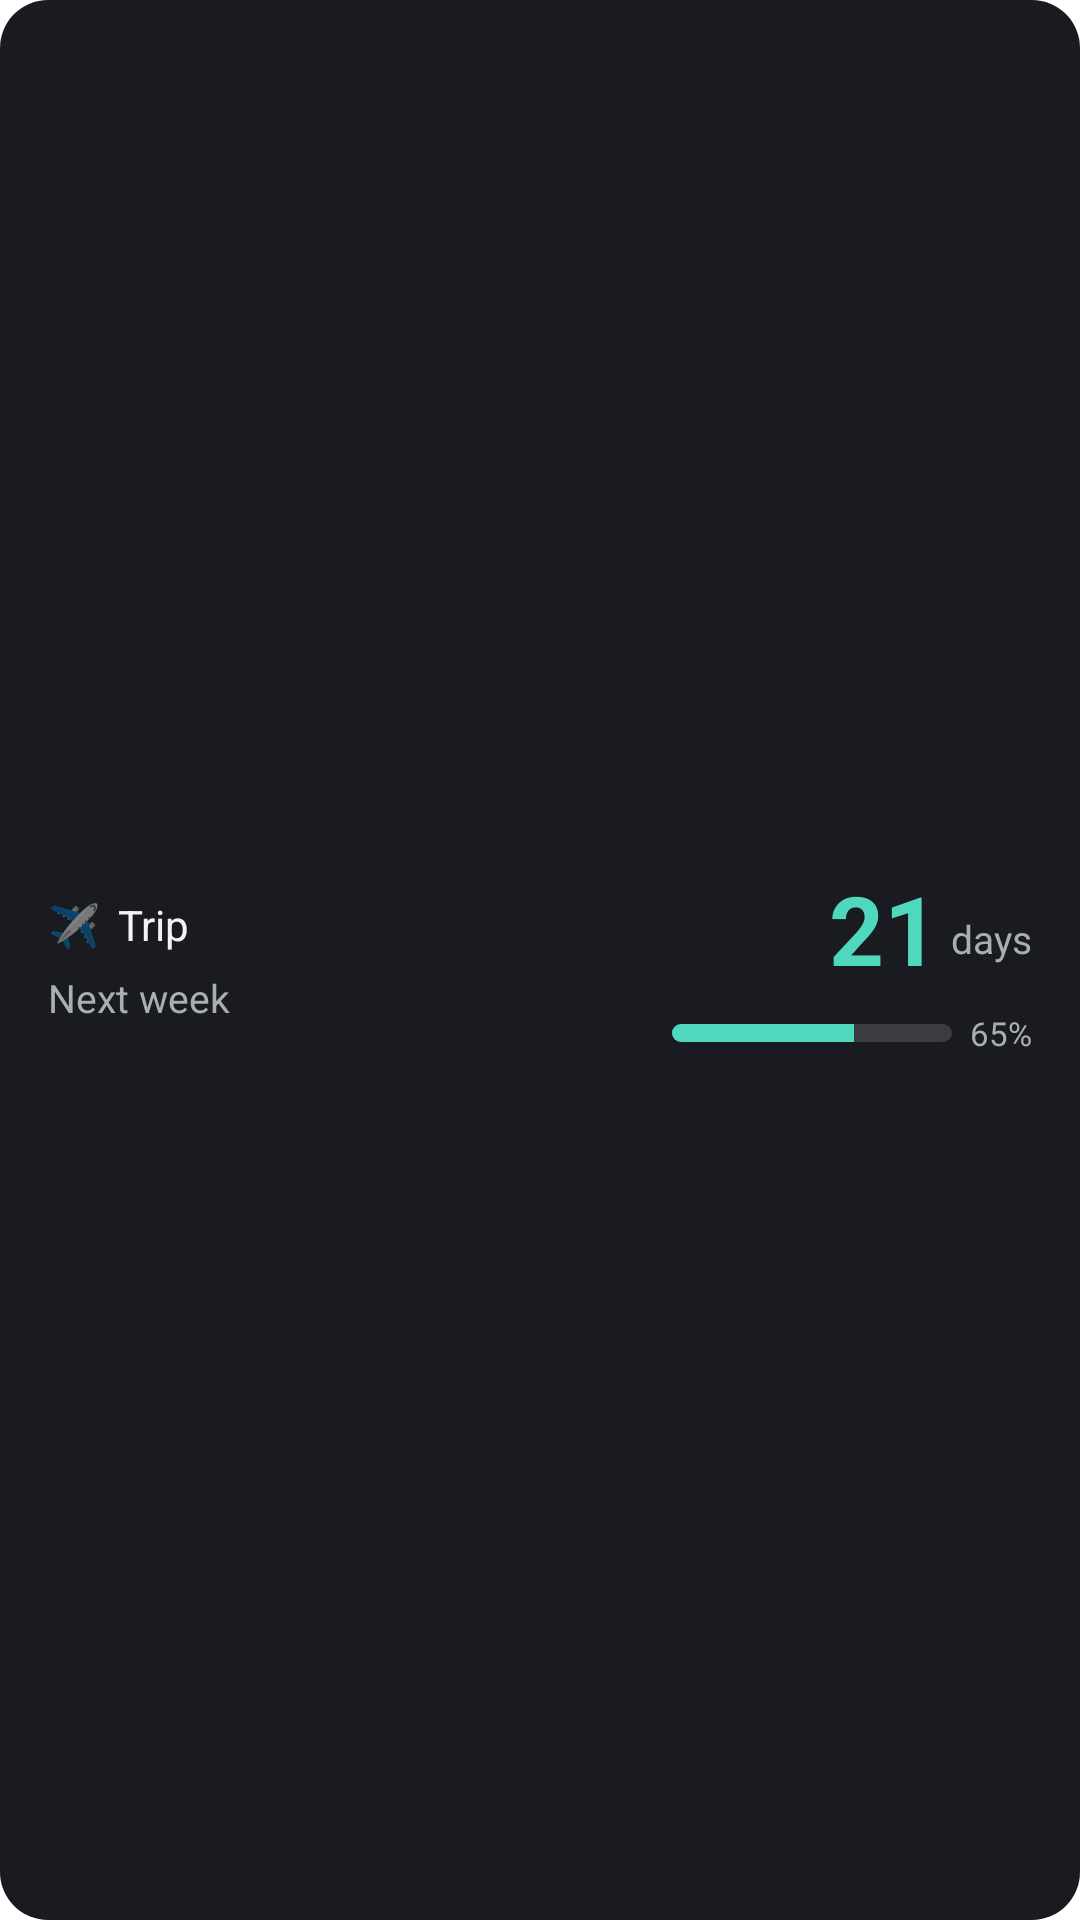

Android layout source for this screen:
<!-- AndroidManifest.xml: fallback theme Theme.MaterialComponents.DayNight.NoActionBar -->
<!-- res/layout/widget_preview_wide.xml -->
<?xml version="1.0" encoding="utf-8"?>
<LinearLayout xmlns:android="http://schemas.android.com/apk/res/android"
    android:layout_width="320dp"
    android:layout_height="150dp"
    android:background="@drawable/widget_preview_background"
    android:orientation="horizontal"
    android:gravity="center_vertical"
    android:baselineAligned="false"
    android:padding="16dp">

    
    <LinearLayout
        android:layout_width="0dp"
        android:layout_height="wrap_content"
        android:layout_weight="1"
        android:orientation="vertical">

        <LinearLayout
            android:layout_width="wrap_content"
            android:layout_height="wrap_content"
            android:orientation="horizontal"
            android:gravity="center_vertical">

            <TextView
                android:layout_width="wrap_content"
                android:layout_height="wrap_content"
                android:text="✈️"
                android:textSize="14sp" />

            <TextView
                android:layout_width="wrap_content"
                android:layout_height="wrap_content"
                android:layout_marginStart="6dp"
                android:text="Trip"
                android:textColor="#FFF3F3F5"
                android:textSize="14sp"
                android:textStyle="normal" />
        </LinearLayout>

        <TextView
            android:layout_width="wrap_content"
            android:layout_height="wrap_content"
            android:layout_marginTop="6dp"
            android:text="Next week"
            android:textColor="#FFA9AEB4"
            android:textSize="13sp" />
    </LinearLayout>

    
    <LinearLayout
        android:layout_width="wrap_content"
        android:layout_height="wrap_content"
        android:orientation="vertical"
        android:gravity="end">

        <LinearLayout
            android:layout_width="wrap_content"
            android:layout_height="wrap_content"
            android:orientation="horizontal"
            android:gravity="bottom">

            <TextView
                android:layout_width="wrap_content"
                android:layout_height="wrap_content"
                android:text="21"
                android:textColor="#FF4FD8BE"
                android:textSize="32sp"
                android:textStyle="bold" />

            <TextView
                android:layout_width="wrap_content"
                android:layout_height="wrap_content"
                android:layout_marginStart="4dp"
                android:layout_marginBottom="4dp"
                android:text="days"
                android:textColor="#FFA9AEB4"
                android:textSize="13sp" />
        </LinearLayout>

        <LinearLayout
            android:layout_width="120dp"
            android:layout_height="wrap_content"
            android:layout_marginTop="6dp"
            android:orientation="horizontal"
            android:gravity="center_vertical">

            <ProgressBar
                android:id="@+id/widget_preview_progress"
                style="@android:style/Widget.ProgressBar.Horizontal"
                android:layout_width="0dp"
                android:layout_height="6dp"
                android:layout_weight="1"
                android:indeterminate="false"
                android:max="100"
                android:progress="65"
                android:progressTint="#FF4FD8BE"
                android:progressBackgroundTint="#FF3A3C42" />

            <TextView
                android:layout_width="wrap_content"
                android:layout_height="wrap_content"
                android:layout_marginStart="6dp"
                android:text="65%"
                android:textColor="#FFA9AEB4"
                android:textSize="11sp" />
        </LinearLayout>
    </LinearLayout>

</LinearLayout>
<!-- resources referenced by this layout -->
<resources>
  <!-- drawable widget_preview_background (drawable) -->
  <?xml version="1.0" encoding="utf-8"?>
  <shape xmlns:android="http://schemas.android.com/apk/res/android">
      <solid android:color="#FF1A1B20" />
      <corners android:radius="16dp" />
  </shape>
</resources>
